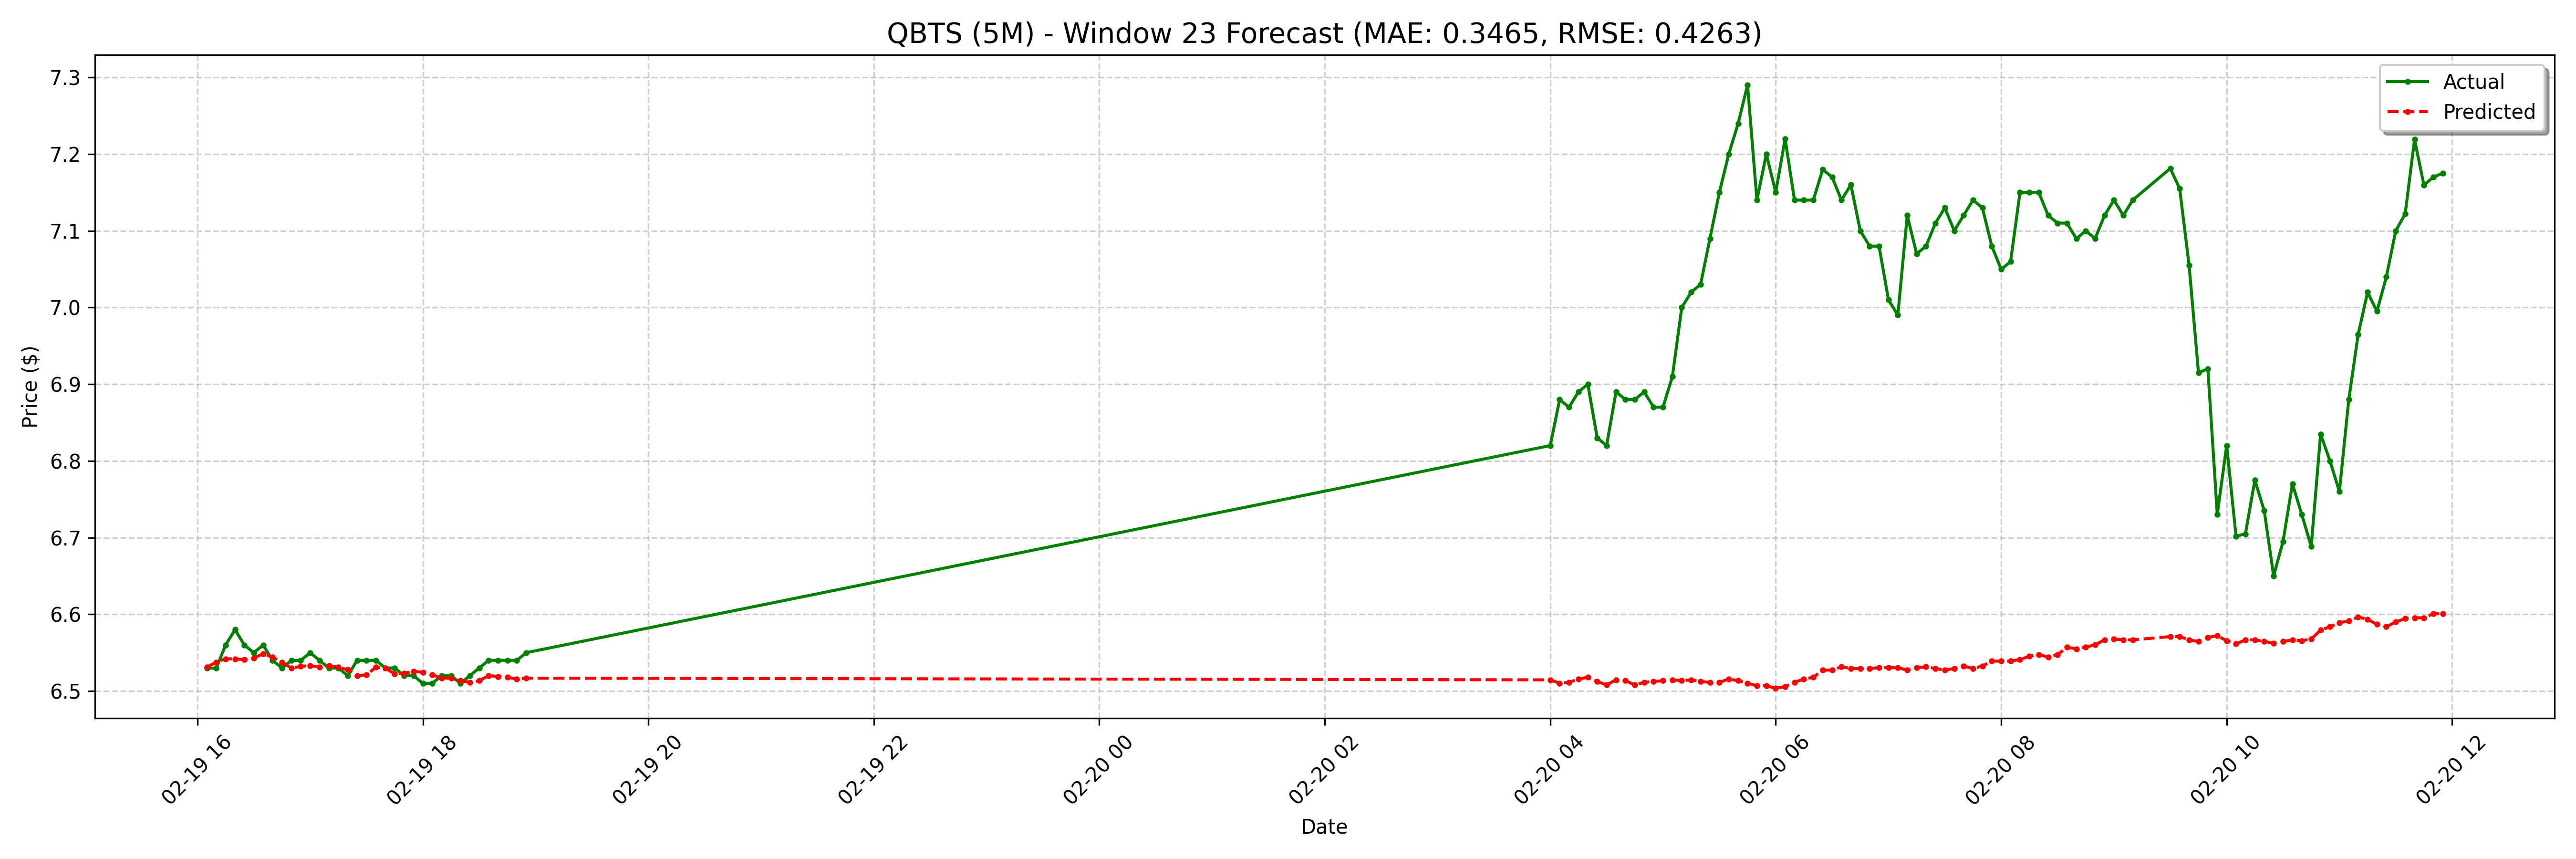

Values plotted in this chart, from the file beside it:
date, actual, forecast
2025-02-19 16:05:00-05:00, 6.53, 6.531
2025-02-19 16:10:00-05:00, 6.53, 6.538
2025-02-19 16:15:00-05:00, 6.56, 6.542
2025-02-19 16:20:00-05:00, 6.58, 6.542
2025-02-19 16:25:00-05:00, 6.56, 6.541
2025-02-19 16:30:00-05:00, 6.55, 6.543
2025-02-19 16:35:00-05:00, 6.56, 6.549
2025-02-19 16:40:00-05:00, 6.54, 6.544
2025-02-19 16:45:00-05:00, 6.53, 6.538
2025-02-19 16:50:00-05:00, 6.54, 6.53
2025-02-19 16:55:00-05:00, 6.54, 6.532
2025-02-19 17:00:00-05:00, 6.55, 6.533
2025-02-19 17:05:00-05:00, 6.54, 6.531
2025-02-19 17:10:00-05:00, 6.53, 6.533
2025-02-19 17:15:00-05:00, 6.53, 6.531
2025-02-19 17:20:00-05:00, 6.52, 6.528
2025-02-19 17:25:00-05:00, 6.54, 6.52
2025-02-19 17:30:00-05:00, 6.54, 6.521
2025-02-19 17:35:00-05:00, 6.54, 6.531
2025-02-19 17:40:00-05:00, 6.53, 6.53
2025-02-19 17:45:00-05:00, 6.53, 6.522
2025-02-19 17:50:00-05:00, 6.52, 6.523
2025-02-19 17:55:00-05:00, 6.52, 6.526
2025-02-19 18:00:00-05:00, 6.51, 6.524
2025-02-19 18:05:00-05:00, 6.51, 6.521
2025-02-19 18:10:00-05:00, 6.52, 6.517
2025-02-19 18:15:00-05:00, 6.52, 6.517
2025-02-19 18:20:00-05:00, 6.51, 6.513
2025-02-19 18:25:00-05:00, 6.52, 6.511
2025-02-19 18:30:00-05:00, 6.53, 6.513
2025-02-19 18:35:00-05:00, 6.54, 6.52
2025-02-19 18:40:00-05:00, 6.54, 6.519
2025-02-19 18:45:00-05:00, 6.54, 6.518
2025-02-19 18:50:00-05:00, 6.54, 6.516
2025-02-19 18:55:00-05:00, 6.55, 6.517
2025-02-20 04:00:00-05:00, 6.82, 6.515
2025-02-20 04:05:00-05:00, 6.88, 6.51
2025-02-20 04:10:00-05:00, 6.87, 6.511
2025-02-20 04:15:00-05:00, 6.89, 6.516
2025-02-20 04:20:00-05:00, 6.9, 6.518
2025-02-20 04:25:00-05:00, 6.83, 6.512
2025-02-20 04:30:00-05:00, 6.82, 6.508
2025-02-20 04:35:00-05:00, 6.89, 6.515
2025-02-20 04:40:00-05:00, 6.88, 6.513
2025-02-20 04:45:00-05:00, 6.88, 6.508
2025-02-20 04:50:00-05:00, 6.89, 6.511
2025-02-20 04:55:00-05:00, 6.87, 6.512
2025-02-20 05:00:00-05:00, 6.87, 6.513
2025-02-20 05:05:00-05:00, 6.91, 6.515
2025-02-20 05:10:00-05:00, 7.0, 6.513
2025-02-20 05:15:00-05:00, 7.02, 6.515
2025-02-20 05:20:00-05:00, 7.03, 6.512
2025-02-20 05:25:00-05:00, 7.09, 6.511
2025-02-20 05:30:00-05:00, 7.15, 6.511
2025-02-20 05:35:00-05:00, 7.2, 6.516
2025-02-20 05:40:00-05:00, 7.24, 6.513
2025-02-20 05:45:00-05:00, 7.29, 6.51
2025-02-20 05:50:00-05:00, 7.14, 6.507
2025-02-20 05:55:00-05:00, 7.2, 6.507
2025-02-20 06:00:00-05:00, 7.15, 6.504
... 68 more rows
